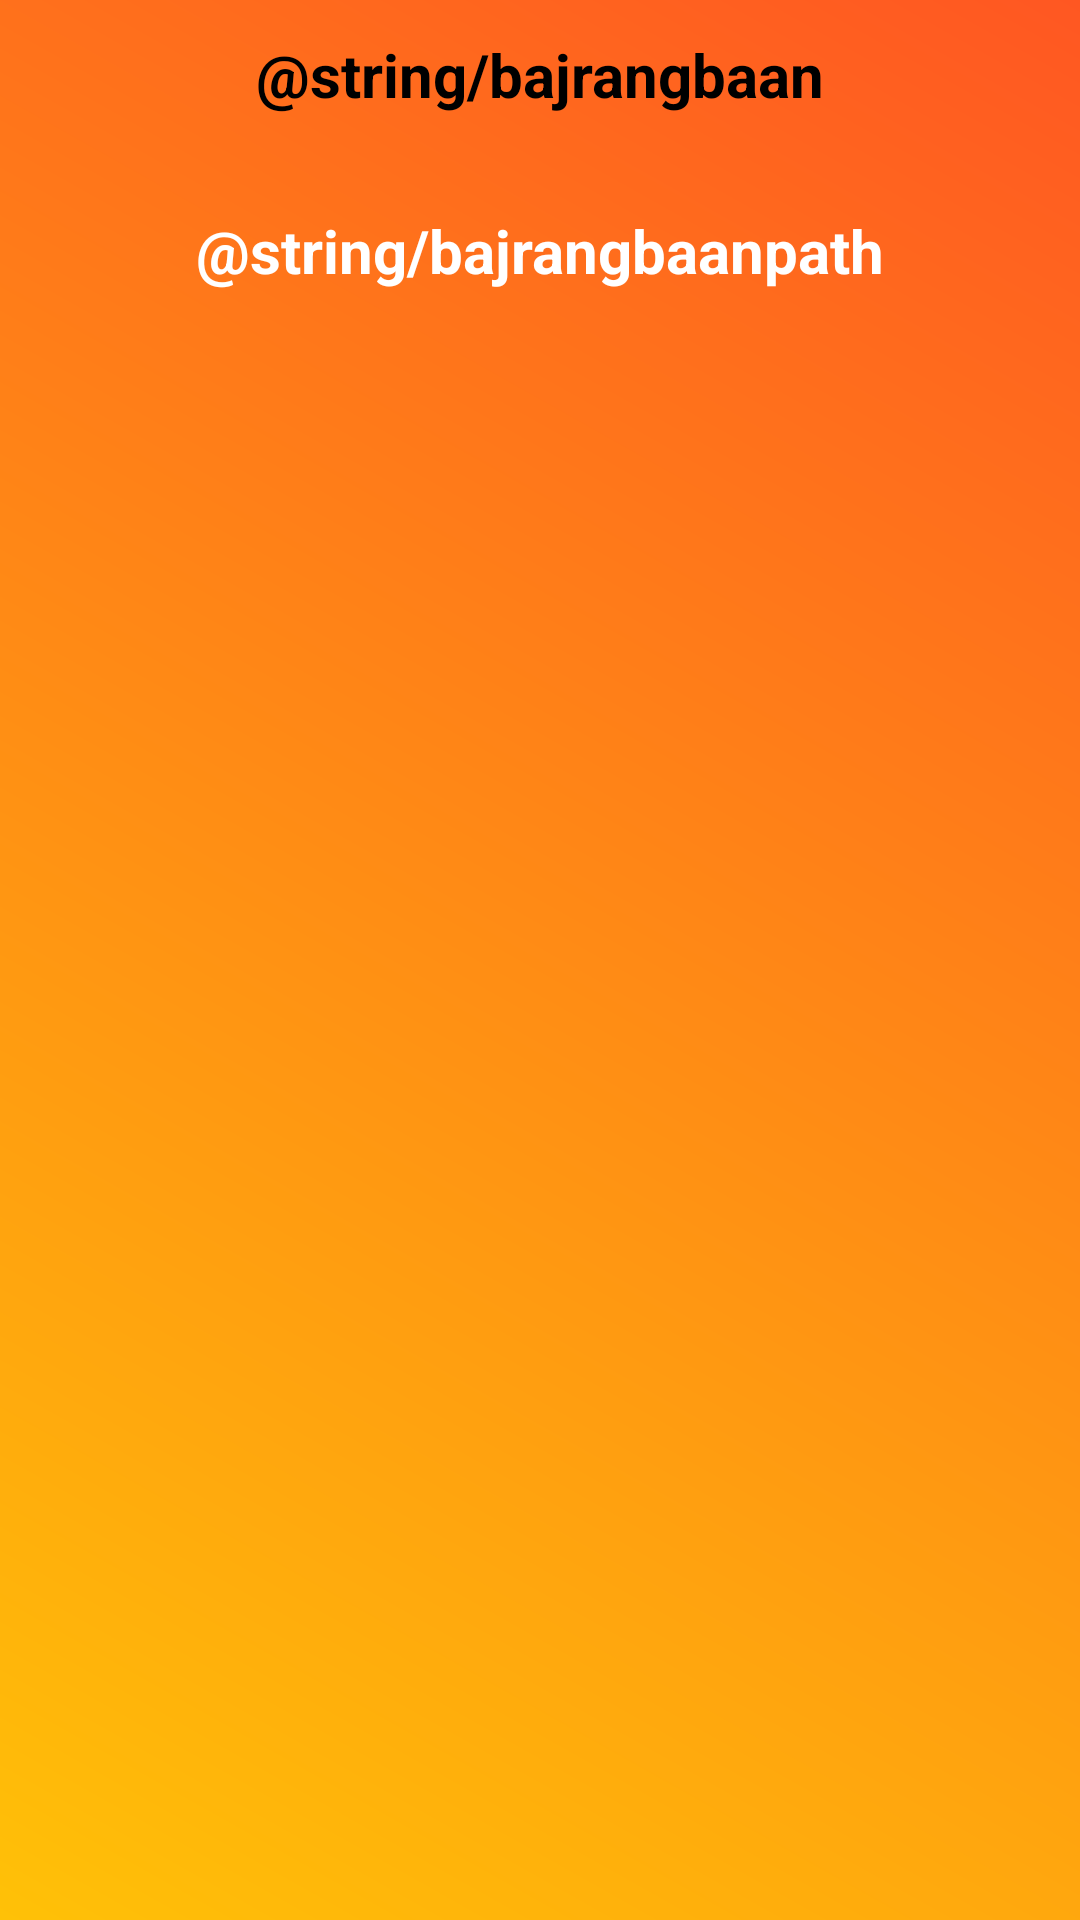

Here is an Android app screen rendered from its layout file. Give the layout XML and the strings, colors and styles it references.
<!-- AndroidManifest.xml: application theme Theme.HanumaanDemo -->
<!-- res/layout/activity_bajrang_baan.xml -->
<?xml version="1.0" encoding="utf-8"?>
<LinearLayout xmlns:android="http://schemas.android.com/apk/res/android"
    xmlns:app="http://schemas.android.com/apk/res-auto"
    xmlns:tools="http://schemas.android.com/tools"
    android:layout_width="match_parent"
    android:layout_height="match_parent"
    tools:context=".BajrangBaan"
    android:orientation="vertical"
    android:background="@drawable/background">


    <ScrollView
        android:layout_width="match_parent"
        android:layout_height="wrap_content">

        <LinearLayout
            android:layout_width="match_parent"
            android:layout_height="match_parent"
            android:orientation="vertical"
            >
            <TextView
                android:layout_width="match_parent"
                android:layout_height="50dp"
                android:gravity="center"
                android:text="@string/bajrangbaan"
                android:textSize="20sp"
                android:textStyle="bold"

                android:textColor="@color/black"/>


            <TextView
                android:layout_marginTop="20dp"
                android:layout_width="match_parent"
                android:layout_height="wrap_content"
                android:text="@string/bajrangbaanpath"
                android:gravity="center"
                android:textSize="20sp"
                android:textStyle="bold"
                android:textColor="@color/white"
                />
        </LinearLayout>

    </ScrollView>
</LinearLayout>
<!-- resources referenced by this layout -->
<resources>
  <color name="black">#FF000000</color>
  <color name="white">#ffff</color>
  <!-- drawable background (drawable) -->
  <shape android:alpha="0" android:height="24dp"
      android:viewportHeight="24" android:viewportWidth="24"
      android:width="24dp" xmlns:android="http://schemas.android.com/apk/res/android">
  
      <gradient
          android:startColor="@color/orange"
          android:angle="225"
          android:endColor="@color/yellow"/>
  
  </shape>
  <style name="Theme.HanumaanDemo" parent="Theme.MaterialComponents.DayNight.DarkActionBar">
          
          <item name="colorPrimary">@color/yellow</item>
          <item name="colorPrimaryVariant">#D5BC74</item>
          <item name="colorOnPrimary">@color/white</item>
          
          <item name="colorSecondary">@color/teal_200</item>
          <item name="colorSecondaryVariant">@color/teal_700</item>
          <item name="colorOnSecondary">@color/black</item>
          
          <item name="android:statusBarColor">?attr/colorPrimaryVariant</item>
          
      </style>
  <color name="orange">#FF5722</color>
  <color name="yellow">#FFC107</color>
  <color name="teal_200">#FF03DAC5</color>
  <color name="teal_700">#FF018786</color>
</resources>
